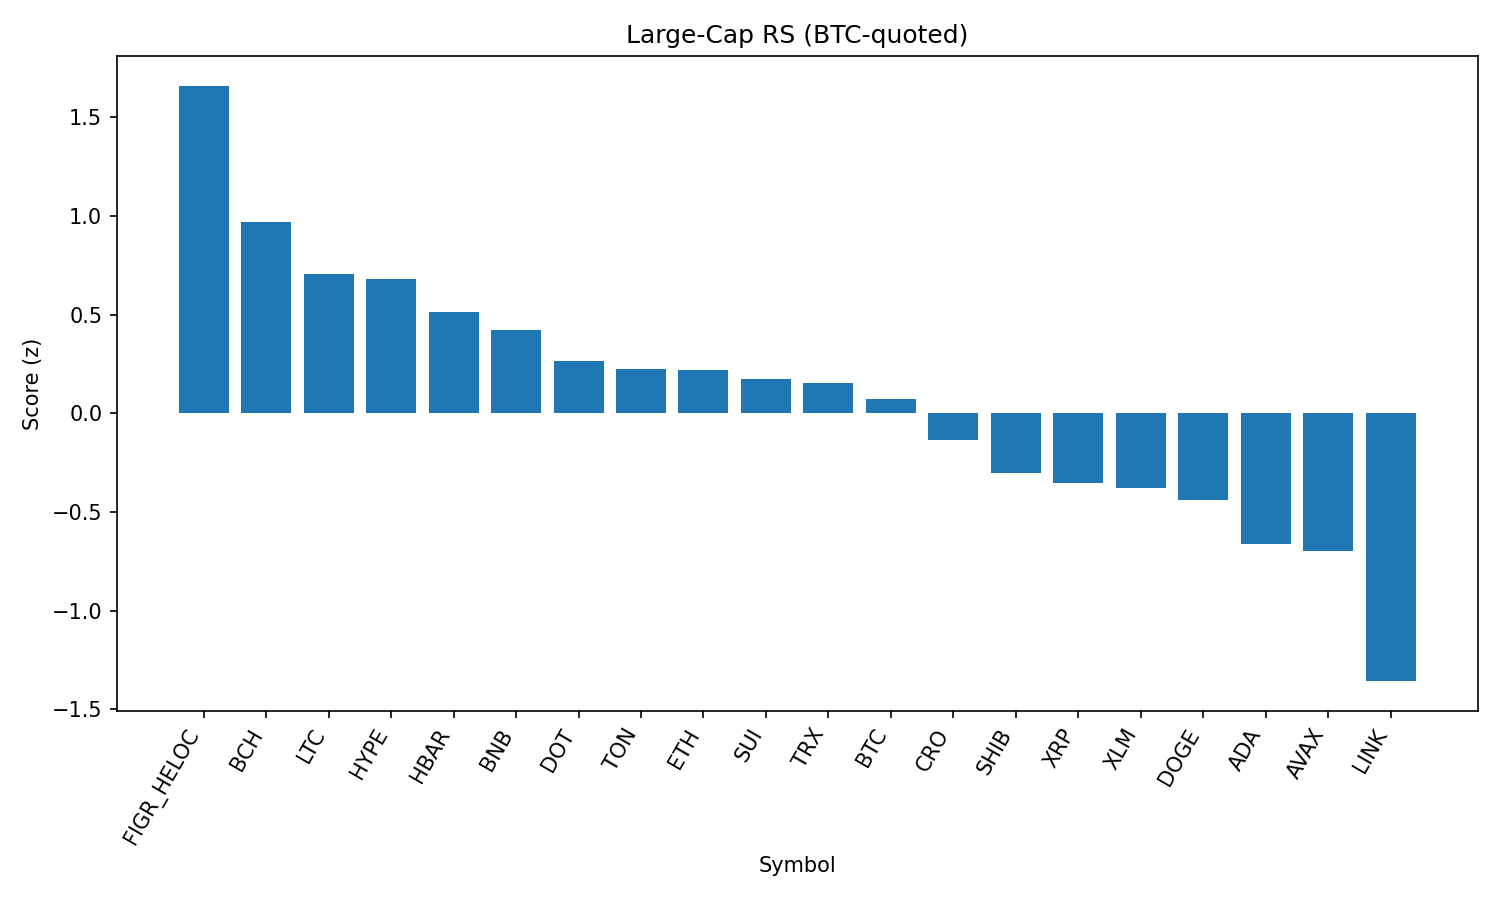

The table this chart was drawn from, first rows:
rank, name, symbol, price_btc, price_usd, pct_1h_btc, pct_24h_btc, pct_7d_btc, market_cap_rank, market_cap_usd, volume_usd, score
1, Figure Heloc, FIGR_HELOC, 9.22e-06, 1.034, 0.5527, 2.433, 1.596, 16, 12658972765, 215385943, 1.659
2, Bitcoin Cash, BCH, 0.005305, 594.9, 0.362, 0.1219, 8.196, 20, 11846264690, 369473050, 0.9686
3, Litecoin, LTC, 0.001005, 112.7, 0.3462, 0.3394, 0.67, 28, 8597773594, 386250084, 0.7058
4, Hyperliquid, HYPE, 0.0004095, 45.93, 0.5388, -0.9956, 1.276, 18, 12432302289, 270924502, 0.6789
5, Hedera, HBAR, 1.95e-06, 0.2185, 0.401, 0.3595, -6.681, 25, 9260302215, 214407254, 0.5117
6, BNB, BNB, 0.007561, 848.1, 0.5032, -1.098, -3.02, 5, 118046659740, 841694048, 0.4242
7, Polkadot, DOT, 3.399e-05, 3.81, 0.2289, -0.1501, -2.222, 35, 5803175126, 162285385, 0.2634
8, Toncoin, TON, 2.778e-05, 3.12, 0.4368, -1.757, -0.6149, 30, 8002534707, 118640367, 0.2264
9, Ethereum, ETH, 0.0391, 4383, 0.3022, -1.102, -1.136, 2, 528571150564, 31321191684, 0.2168
10, Sui, SUI, 3e-05, 3.37, 0.06734, 0.3264, -1.121, 19, 12009279555, 686640731, 0.1732
11, TRON, TRX, 3e-06, 0.3366, 0.441, -1.665, -3.343, 10, 31862265798, 763582962, 0.1524
12, Bitcoin, BTC, 1.0, 112147, 0.0, 0.0, 0.0, 1, 2234471969936, 42529603466, 0.07033
13, Cronos, CRO, 2.38e-06, 0.2672, 0.6669, -2.707, -12.72, 26, 8991784842, 123364846, -0.1335
14, Shiba Inu, SHIB, 1.09134e-10, 1.224e-05, 0.03851, -1.059, -2.25, 31, 7213238642, 152170666, -0.3016
15, XRP, XRP, 2.523e-05, 2.83, 0.1351, -1.729, -3.204, 4, 168330789674, 4546749947, -0.3546
16, Stellar, XLM, 3.22e-06, 0.3611, -0.05864, -0.6091, -3.281, 22, 11454117751, 152271276, -0.3783
17, Dogecoin, DOGE, 1.92e-06, 0.2156, -0.06937, -1.006, -1.703, 9, 32491970176, 1387453411, -0.4403
18, Cardano, ADA, 7.33e-06, 0.8223, -0.2069, -0.8498, -2.706, 11, 30013171764, 1084824390, -0.6641
19, Avalanche, AVAX, 0.0002193, 24.6, -0.1132, -1.865, -0.3875, 23, 10392309957, 502050247, -0.6995
20, Chainlink, LINK, 0.0002024, 22.71, -0.1372, -3.381, -5.496, 13, 15398385011, 974595934, -1.357
21, Solana, SOL, 0.001825, 204.7, -0.5572, -2.68, -3.95, 6, 110773427801, 5668062728, -1.784
